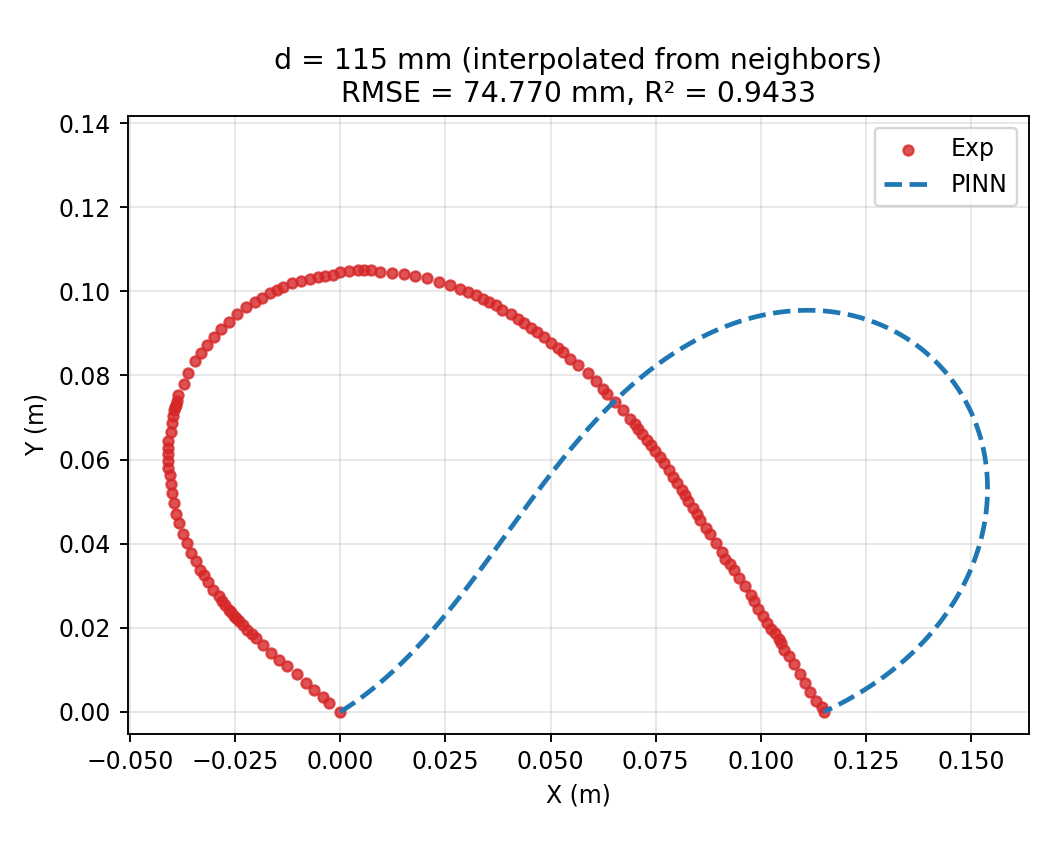

The file beside this chart, header and first rows:
xi, x_m, y_m, phi_rad
0.0, 0.0, 0.0, 0.5251
0.001669, 0.0004008, 0.0002493, 0.5311
0.003339, 0.0007996, 0.0005011, 0.5371
0.005008, 0.001196, 0.0007554, 0.543
0.006678, 0.001591, 0.001012, 0.5489
0.008347, 0.001984, 0.001271, 0.5547
0.01002, 0.002375, 0.001533, 0.5605
0.01169, 0.002764, 0.001797, 0.5662
0.01336, 0.003152, 0.002063, 0.5718
0.01503, 0.003537, 0.002332, 0.5774
0.01669, 0.00392, 0.002603, 0.583
0.01836, 0.004302, 0.002876, 0.5885
0.02003, 0.004682, 0.003152, 0.5939
0.0217, 0.00506, 0.003429, 0.5993
0.02337, 0.005436, 0.003709, 0.6046
0.02504, 0.005811, 0.003991, 0.6099
0.02671, 0.006183, 0.004275, 0.6152
0.02838, 0.006555, 0.004561, 0.6203
0.03005, 0.006924, 0.004849, 0.6255
0.03172, 0.007292, 0.00514, 0.6305
0.03339, 0.007657, 0.005432, 0.6356
0.03506, 0.008022, 0.005726, 0.6405
0.03673, 0.008385, 0.006023, 0.6454
0.0384, 0.008746, 0.006321, 0.6503
0.04007, 0.009105, 0.006621, 0.6551
0.04174, 0.009463, 0.006923, 0.6599
0.04341, 0.009819, 0.007227, 0.6646
0.04508, 0.01017, 0.007532, 0.6693
0.04674, 0.01053, 0.00784, 0.6739
0.04841, 0.01088, 0.008149, 0.6784
0.05008, 0.01123, 0.00846, 0.6829
0.05175, 0.01158, 0.008773, 0.6874
0.05342, 0.01192, 0.009087, 0.6918
0.05509, 0.01227, 0.009403, 0.6961
0.05676, 0.01261, 0.009721, 0.7004
0.05843, 0.01296, 0.01004, 0.7047
0.0601, 0.0133, 0.01036, 0.7089
0.06177, 0.01364, 0.01068, 0.713
0.06344, 0.01398, 0.01101, 0.7171
0.06511, 0.01432, 0.01133, 0.7212
0.06678, 0.01465, 0.01166, 0.7252
0.06845, 0.01499, 0.01199, 0.7291
0.07012, 0.01532, 0.01232, 0.733
0.07179, 0.01565, 0.01265, 0.7369
0.07346, 0.01598, 0.01298, 0.7406
0.07513, 0.01631, 0.01332, 0.7444
0.07679, 0.01664, 0.01365, 0.7481
0.07846, 0.01697, 0.01399, 0.7517
0.08013, 0.01729, 0.01433, 0.7553
0.0818, 0.01762, 0.01467, 0.7589
0.08347, 0.01794, 0.01501, 0.7624
0.08514, 0.01826, 0.01535, 0.7658
0.08681, 0.01858, 0.01569, 0.7692
0.08848, 0.0189, 0.01604, 0.7726
0.09015, 0.01922, 0.01639, 0.7759
0.09182, 0.01954, 0.01673, 0.7791
0.09349, 0.01986, 0.01708, 0.7823
0.09516, 0.02017, 0.01743, 0.7855
0.09683, 0.02048, 0.01778, 0.7886
0.0985, 0.0208, 0.01813, 0.7916
... 540 more rows
